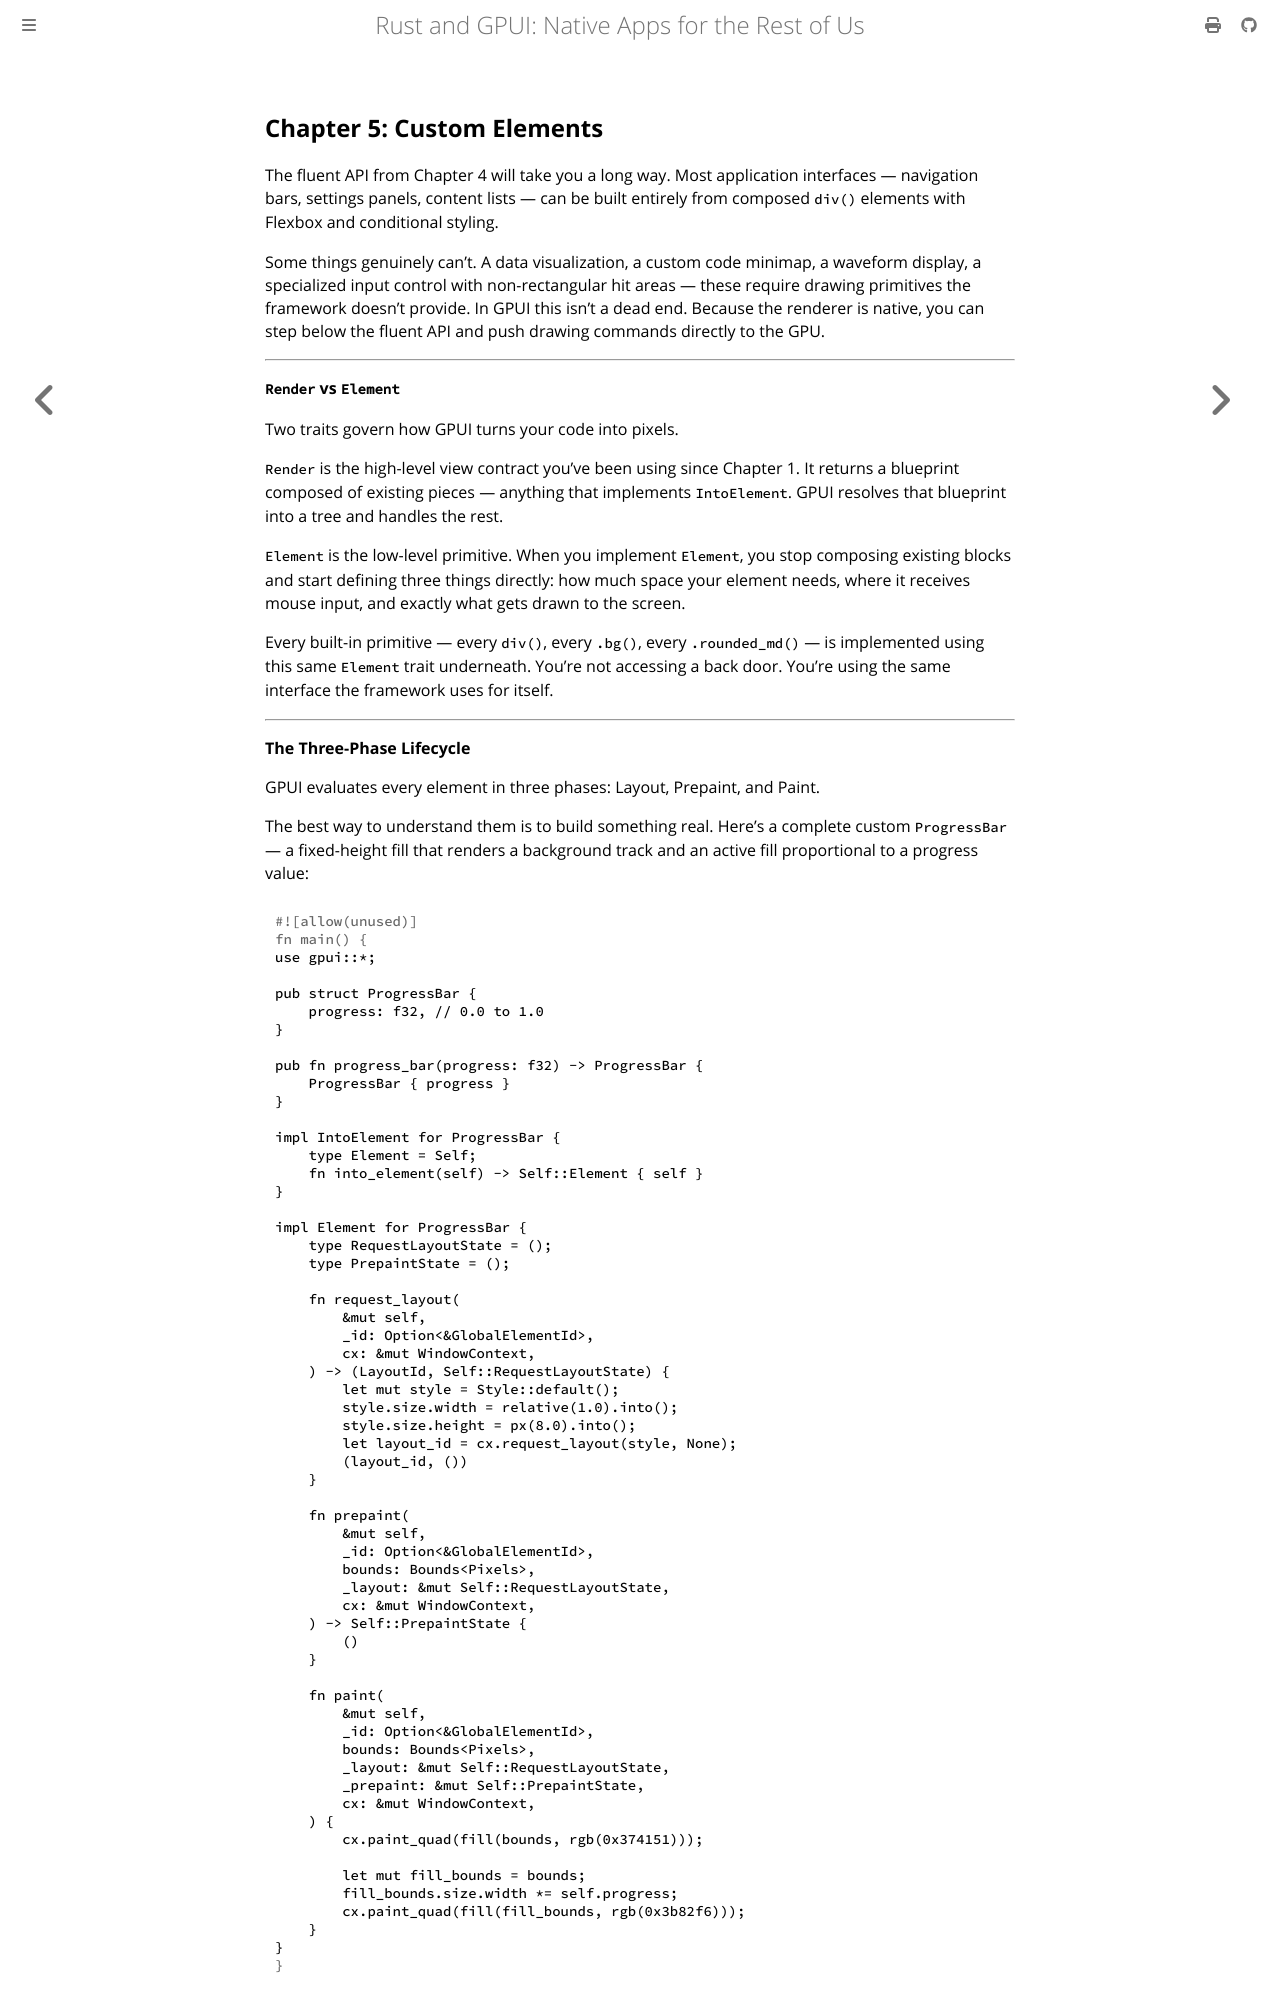

repository: Vanuan/gpui-book · page: chapter_5.html · generator: mdbook

## Chapter 5: Custom Elements

The fluent API from Chapter 4 will take you a long way. Most application interfaces — navigation bars, settings panels, content lists — can be built entirely from composed `div()` elements with Flexbox and conditional styling.

Some things genuinely can't. A data visualization, a custom code minimap, a waveform display, a specialized input control with non-rectangular hit areas — these require drawing primitives the framework doesn't provide. In GPUI this isn't a dead end. Because the renderer is native, you can step below the fluent API and push drawing commands directly to the GPU.

---

**`Render` vs `Element`**

Two traits govern how GPUI turns your code into pixels.

`Render` is the high-level view contract you've been using since Chapter 1. It returns a blueprint composed of existing pieces — anything that implements `IntoElement`. GPUI resolves that blueprint into a tree and handles the rest.

`Element` is the low-level primitive. When you implement `Element`, you stop composing existing blocks and start defining three things directly: how much space your element needs, where it receives mouse input, and exactly what gets drawn to the screen.

Every built-in primitive — every `div()`, every `.bg()`, every `.rounded_md()` — is implemented using this same `Element` trait underneath. You're not accessing a back door. You're using the same interface the framework uses for itself.

---

**The Three-Phase Lifecycle**

GPUI evaluates every element in three phases: Layout, Prepaint, and Paint.

The best way to understand them is to build something real. Here's a complete custom `ProgressBar` — a fixed-height fill that renders a background track and an active fill proportional to a progress value:

```rust
use gpui::*;

pub struct ProgressBar {
    progress: f32, // 0.0 to 1.0
}

pub fn progress_bar(progress: f32) -> ProgressBar {
    ProgressBar { progress }
}

impl IntoElement for ProgressBar {
    type Element = Self;
    fn into_element(self) -> Self::Element { self }
}

impl Element for ProgressBar {
    type RequestLayoutState = ();
    type PrepaintState = ();

    fn request_layout(
        &mut self,
        _id: Option<&GlobalElementId>,
        cx: &mut WindowContext,
    ) -> (LayoutId, Self::RequestLayoutState) {
        let mut style = Style::default();
        style.size.width = relative(1.0).into();
        style.size.height = px(8.0).into();
        let layout_id = cx.request_layout(style, None);
        (layout_id, ())
    }

    fn prepaint(
        &mut self,
        _id: Option<&GlobalElementId>,
        bounds: Bounds<Pixels>,
        _layout: &mut Self::RequestLayoutState,
        cx: &mut WindowContext,
    ) -> Self::PrepaintState {
        ()
    }

    fn paint(
        &mut self,
        _id: Option<&GlobalElementId>,
        bounds: Bounds<Pixels>,
        _layout: &mut Self::RequestLayoutState,
        _prepaint: &mut Self::PrepaintState,
        cx: &mut WindowContext,
    ) {
        cx.paint_quad(fill(bounds, rgb(0x374151)));

        let mut fill_bounds = bounds;
        fill_bounds.size.width *= self.progress;
        cx.paint_quad(fill(fill_bounds, rgb(0x3b82f6)));
    }
}
```

You can now drop `progress_bar(0.75)` into any `Render` method exactly like a `div()`. GPUI treats it identically to its own built-in primitives.

---

**What Each Phase Does**
